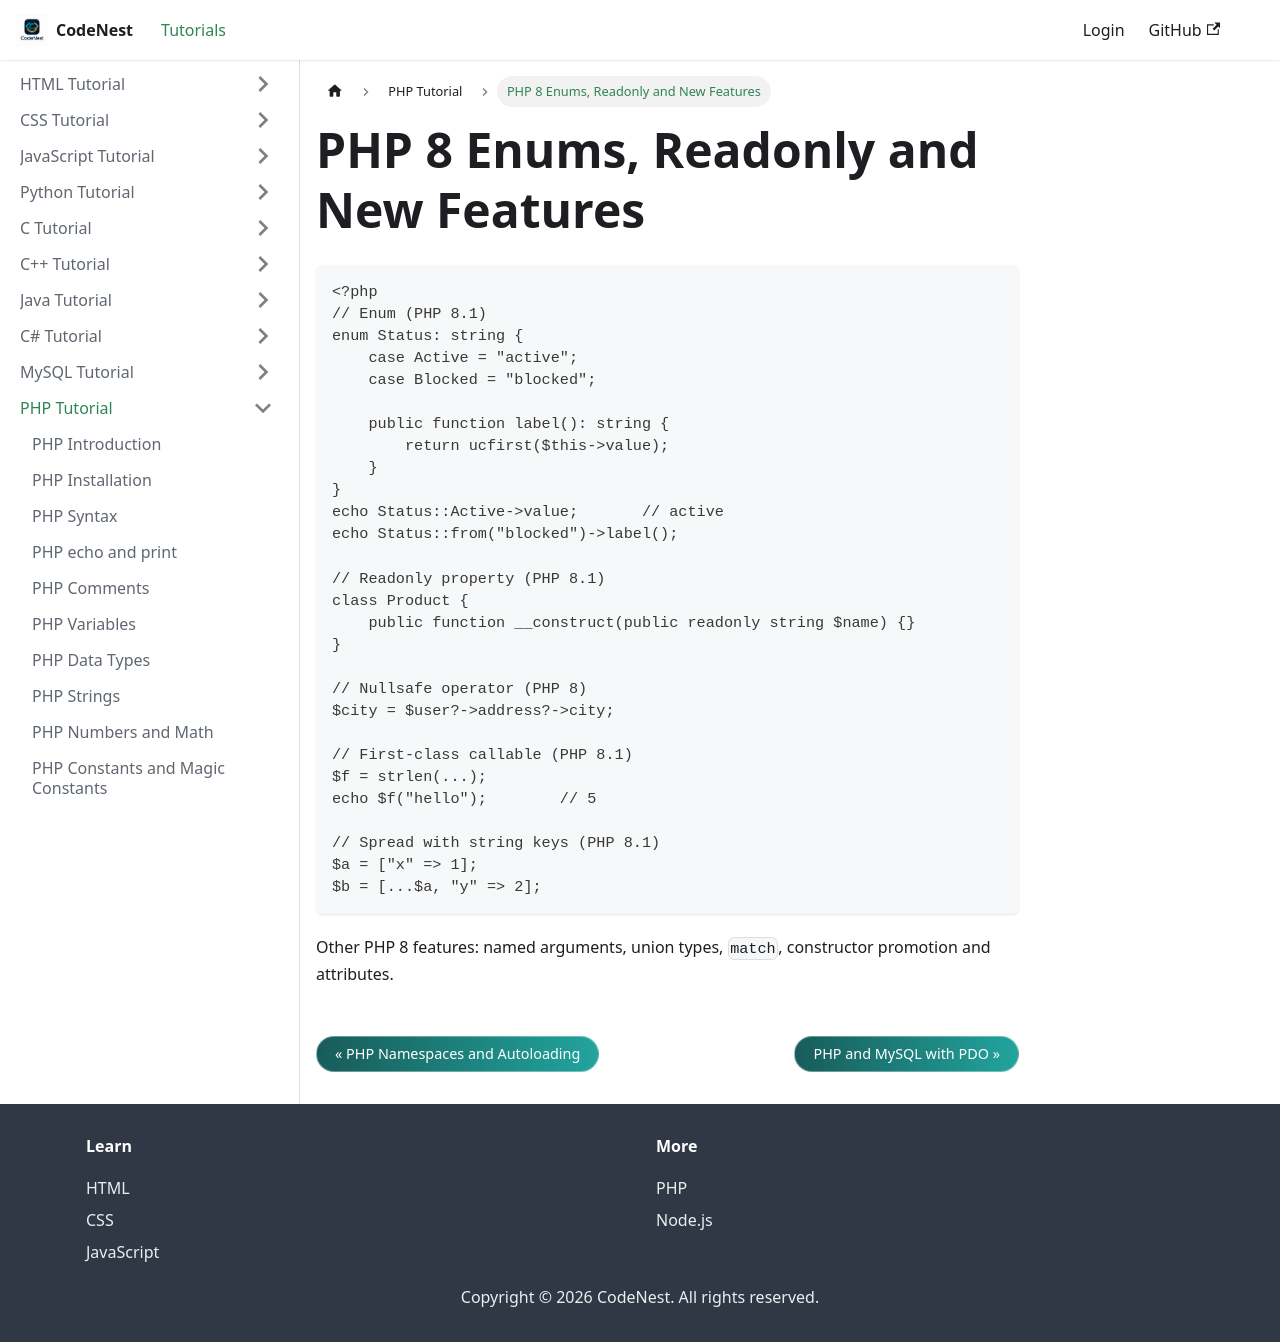

repository: adnankhan112/codenest · page: docs/php/enums-readonly.html · generator: docusaurus

---
title: "PHP 8 Enums, Readonly and New Features"
sidebar_position: 41
---

# PHP 8 Enums, Readonly and New Features

```php
<?php
// Enum (PHP 8.1)
enum Status: string {
    case Active = "active";
    case Blocked = "blocked";

    public function label(): string {
        return ucfirst($this->value);
    }
}
echo Status::Active->value;       // active
echo Status::from("blocked")->label();

// Readonly property (PHP 8.1)
class Product {
    public function __construct(public readonly string $name) {}
}

// Nullsafe operator (PHP 8)
$city = $user?->address?->city;

// First-class callable (PHP 8.1)
$f = strlen(...);
echo $f("hello");        // 5

// Spread with string keys (PHP 8.1)
$a = ["x" => 1];
$b = [...$a, "y" => 2];
```

Other PHP 8 features: named arguments, union types, `match`, constructor promotion and attributes.
